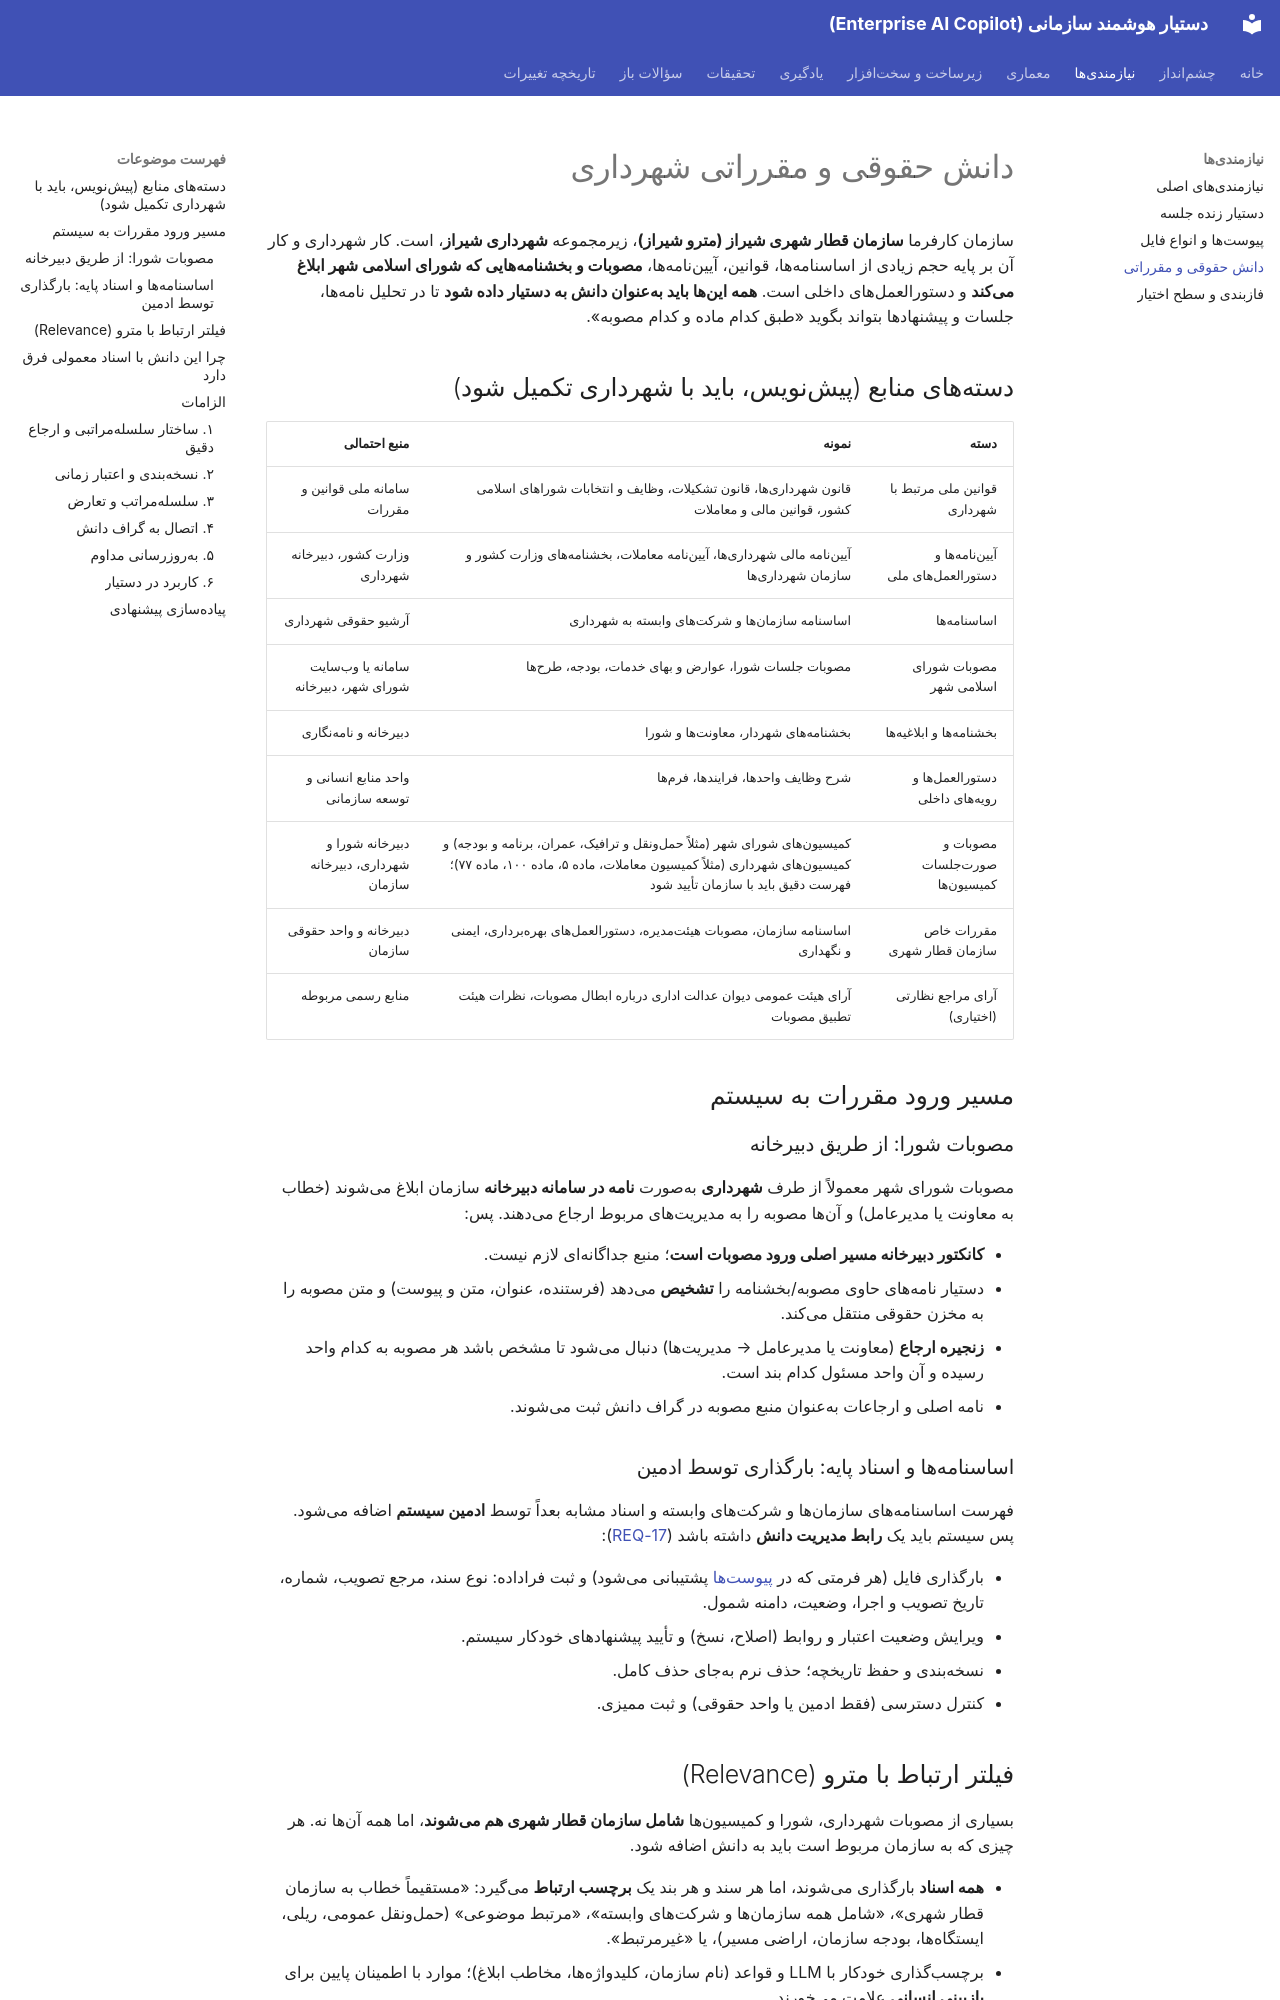

repository: kodelincer/enterprise-ai-copilot · page: requirements/regulatory-knowledge/index.html · generator: mkdocs

# دانش حقوقی و مقرراتی شهرداری

سازمان کارفرما **سازمان قطار شهری شیراز (مترو شیراز)**، زیرمجموعه **شهرداری شیراز**، است. کار شهرداری و کار آن بر پایه حجم زیادی از اساسنامهها، قوانین، آییننامهها، **مصوبات و بخشنامههایی که شورای اسلامی شهر ابلاغ میکند** و دستورالعملهای داخلی است. **همه اینها باید بهعنوان دانش به دستیار داده شود** تا در تحلیل نامهها، جلسات و پیشنهادها بتواند بگوید «طبق کدام ماده و کدام مصوبه».

## دستههای منابع (پیشنویس، باید با شهرداری تکمیل شود)

| دسته | نمونه | منبع احتمالی |
|---|---|---|
| قوانین ملی مرتبط با شهرداری | قانون شهرداریها، قانون تشکیلات، وظایف و انتخابات شوراهای اسلامی کشور، قوانین مالی و معاملات | سامانه ملی قوانین و مقررات |
| آییننامهها و دستورالعملهای ملی | آییننامه مالی شهرداریها، آییننامه معاملات، بخشنامههای وزارت کشور و سازمان شهرداریها | وزارت کشور، دبیرخانه شهرداری |
| اساسنامهها | اساسنامه سازمانها و شرکتهای وابسته به شهرداری | آرشیو حقوقی شهرداری |
| مصوبات شورای اسلامی شهر | مصوبات جلسات شورا، عوارض و بهای خدمات، بودجه، طرحها | سامانه یا وبسایت شورای شهر، دبیرخانه |
| بخشنامهها و ابلاغیهها | بخشنامههای شهردار، معاونتها و شورا | دبیرخانه و نامهنگاری |
| دستورالعملها و رویههای داخلی | شرح وظایف واحدها، فرایندها، فرمها | واحد منابع انسانی و توسعه سازمانی |
| مصوبات و صورتجلسات کمیسیونها | کمیسیونهای شورای شهر (مثلاً حملونقل و ترافیک، عمران، برنامه و بودجه) و کمیسیونهای شهرداری (مثلاً کمیسیون معاملات، ماده ۵، ماده ۱۰۰، ماده ۷۷)؛ فهرست دقیق باید با سازمان تأیید شود | دبیرخانه شورا و شهرداری، دبیرخانه سازمان |
| مقررات خاص سازمان قطار شهری | اساسنامه سازمان، مصوبات هیئتمدیره، دستورالعملهای بهرهبرداری، ایمنی و نگهداری | دبیرخانه و واحد حقوقی سازمان |
| آرای مراجع نظارتی (اختیاری) | آرای هیئت عمومی دیوان عدالت اداری درباره ابطال مصوبات، نظرات هیئت تطبیق مصوبات | منابع رسمی مربوطه |

## مسیر ورود مقررات به سیستم {#ingestion-path}

### مصوبات شورا: از طریق دبیرخانه

مصوبات شورای شهر معمولاً از طرف **شهرداری** بهصورت **نامه در سامانه دبیرخانه** سازمان ابلاغ میشوند (خطاب به معاونت یا مدیرعامل) و آنها مصوبه را به مدیریتهای مربوط ارجاع میدهند. پس:

- **کانکتور دبیرخانه مسیر اصلی ورود مصوبات است**؛ منبع جداگانهای لازم نیست.
- دستیار نامههای حاوی مصوبه/بخشنامه را **تشخیص** میدهد (فرستنده، عنوان، متن و پیوست) و متن مصوبه را به مخزن حقوقی منتقل میکند.
- **زنجیره ارجاع** (معاونت یا مدیرعامل → مدیریتها) دنبال میشود تا مشخص باشد هر مصوبه به کدام واحد رسیده و آن واحد مسئول کدام بند است.
- نامه اصلی و ارجاعات بهعنوان منبع مصوبه در گراف دانش ثبت میشوند.

### اساسنامهها و اسناد پایه: بارگذاری توسط ادمین

فهرست اساسنامههای سازمانها و شرکتهای وابسته و اسناد مشابه بعداً توسط **ادمین سیستم** اضافه میشود. پس سیستم باید یک **رابط مدیریت دانش** داشته باشد ([REQ-17](core.md)):

- بارگذاری فایل (هر فرمتی که در [پیوستها](attachments.md) پشتیبانی میشود) و ثبت فراداده: نوع سند، مرجع تصویب، شماره، تاریخ تصویب و اجرا، وضعیت، دامنه شمول.
- ویرایش وضعیت اعتبار و روابط (اصلاح، نسخ) و تأیید پیشنهادهای خودکار سیستم.
- نسخهبندی و حفظ تاریخچه؛ حذف نرم بهجای حذف کامل.
- کنترل دسترسی (فقط ادمین یا واحد حقوقی) و ثبت ممیزی.
